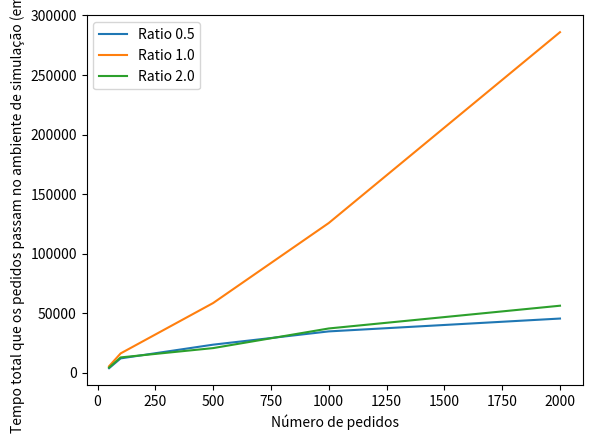

Write the Python code that produced this figure. (Note: this script raises an exception after producing the figure.)
import matplotlib.pyplot as plt

number_of_requests = [50, 100, 500, 1000, 2000]

# 5 workers; 10 olts => ratio = 0.5
# 5 workers; 10 olts => ratio = 1.0
# 10 workers; 5 olts => ratio = 2.0

# Seed 42
avg_time_total_seed_42_ratio_0_5 = [3451.0, 13077.0, 21670.0, 39786.0, 59386.0]
avg_time_total_seed_42_ratio_1_0 = [3834.0, 14299.0, 55295.0, 116800.0, 300992.0]
avg_time_total_seed_42_ratio_2_0 = [3697.0, 12006.0, 19863.0, 41622.0, 52385.0]
timedout_percentage_seed_42_ratio_0_5 = [0.0, 0.03, 0.036, 0.035, 0.051]
timedout_percentage_seed_42_ratio_1_0 = [0.0, 0.03, 0.064, 0.071, 0.102]
timedout_percentage_seed_42_ratio_2_0 = [0.0, 0.03, 0.058, 0.125, 0.087]

# Seed 7
avg_time_total_seed_7_ratio_0_5 = [3458.0, 12320.0, 20777.0, 32390.0, 50357.0]
avg_time_total_seed_7_ratio_1_0 = [4015.0, 15420.0, 56224.0, 133272.0, 290264.0]
avg_time_total_seed_7_ratio_2_0 = [3694.0, 11913.0, 19813.0, 30631.0, 72716.0]
timedout_percentage_seed_7_ratio_0_5 = [0.0, 0.03, 0.038, 0.044, 0.0515]
timedout_percentage_seed_7_ratio_1_0 = [0.0, 0.03, 0.084, 0.09, 0.0935]
timedout_percentage_seed_7_ratio_2_0 = [0.0, 0.03, 0.056, 0.071, 0.1445]

# Seed 34
avg_time_total_seed_34_ratio_0_5 = [4920.0, 11121.0, 28612.0, 32281.0, 27087.0]
avg_time_total_seed_34_ratio_1_0 = [8943.0, 19331.0, 64374.0, 127285.0, 266661.0]
avg_time_total_seed_34_ratio_2_0 = [5975.0, 15037.0, 22742.0, 39602.0, 44048.0]
timedout_percentage_seed_34_ratio_0_5 = [0.02, 0.04, 0.042, 0.04, 0.0415]
timedout_percentage_seed_34_ratio_1_0 = [0.04, 0.03, 0.098, 0.097, 0.085]
timedout_percentage_seed_34_ratio_2_0 = [0.02, 0.04, 0.066, 0.084, 0.0765]

def average_time_total_ratio_comparison():
    total_time_averages_array_0_5 = []
    total_time_average_array_1_0 = []
    total_time_average_array_2_0 = []
    percentual_deviation_0_5 = 0
    percentual_deviation_1_0 = 0
    percentual_deviation_2_0 = 0
    for i in range(0, len(number_of_requests)):
        avg_total_time_element_0_5 = (avg_time_total_seed_42_ratio_0_5[i] + avg_time_total_seed_7_ratio_0_5[i] + avg_time_total_seed_34_ratio_0_5[i]) / 3
        avg_total_time_element_1_0 = (avg_time_total_seed_42_ratio_1_0[i] + avg_time_total_seed_7_ratio_1_0[i] + avg_time_total_seed_34_ratio_1_0[i]) / 3
        avg_total_time_element_2_0 = (avg_time_total_seed_42_ratio_2_0[i] + avg_time_total_seed_7_ratio_2_0[i] + avg_time_total_seed_34_ratio_2_0[i]) / 3
        total_time_averages_array_0_5.append(avg_total_time_element_0_5)
        total_time_average_array_1_0.append(avg_total_time_element_1_0)
        total_time_average_array_2_0.append(avg_total_time_element_2_0)
        # deviation calculus
        min_time = min([avg_total_time_element_0_5, avg_total_time_element_1_0, avg_total_time_element_2_0])
        deviation_0_5 = (avg_total_time_element_0_5 - min_time) / min_time
        deviation_1_0 = (avg_total_time_element_1_0 - min_time) / min_time
        deviation_2_0 = (avg_total_time_element_2_0 - min_time) / min_time
        percentual_deviation_0_5 += deviation_0_5
        percentual_deviation_1_0 += deviation_1_0
        percentual_deviation_2_0 += deviation_2_0
    plt.plot(number_of_requests, total_time_averages_array_0_5, label = "Ratio 0.5")
    plt.plot(number_of_requests, total_time_average_array_1_0, label = "Ratio 1.0")
    plt.plot(number_of_requests, total_time_average_array_2_0, label = "Ratio 2.0")
    plt.xlabel("Número de pedidos")
    plt.ylabel("Tempo total que os pedidos passam no ambiente de simulação (em ms)")
    plt.legend()
    plt.savefig("output/ratio_comparisons/total_average_time_by_ratio.png")
    plt.close()
    return percentual_deviation_0_5, percentual_deviation_1_0, percentual_deviation_2_0

def timedout_percentage_ratio_comparison():
    timedout_percentage_averages_array_0_5 = []
    timedout_percentage_averages_array_1_0 = []
    timedout_percentage_averages_array_2_0 = []
    percentual_deviation_0_5 = 0
    percentual_deviation_1_0 = 0
    percentual_deviation_2_0 = 0
    for i in range(0, len(number_of_requests)):
        avg_timedout_percentage_element_0_5 = (timedout_percentage_seed_42_ratio_0_5[i] + timedout_percentage_seed_7_ratio_0_5[i] + timedout_percentage_seed_34_ratio_0_5[i]) / 3
        avg_timedout_percentage_element_1_0 = (timedout_percentage_seed_42_ratio_1_0[i] + timedout_percentage_seed_7_ratio_1_0[i] + timedout_percentage_seed_34_ratio_1_0[i]) / 3
        avg_timedout_percentage_element_2_0 = (timedout_percentage_seed_42_ratio_2_0[i] + timedout_percentage_seed_7_ratio_2_0[i] + timedout_percentage_seed_34_ratio_2_0[i]) / 3
        timedout_percentage_averages_array_0_5.append(avg_timedout_percentage_element_0_5)
        timedout_percentage_averages_array_1_0.append(avg_timedout_percentage_element_1_0)
        timedout_percentage_averages_array_2_0.append(avg_timedout_percentage_element_2_0)
        # deviation calculus
        min_percentage = min([avg_timedout_percentage_element_0_5, avg_timedout_percentage_element_1_0, avg_timedout_percentage_element_2_0])
        deviation_0_5 = (avg_timedout_percentage_element_0_5 - min_percentage) / min_percentage
        deviation_1_0 = (avg_timedout_percentage_element_1_0 - min_percentage) / min_percentage
        deviation_2_0 = (avg_timedout_percentage_element_2_0 - min_percentage) / min_percentage
        percentual_deviation_0_5 += deviation_0_5
        percentual_deviation_1_0 += deviation_1_0
        percentual_deviation_2_0 += deviation_2_0
    plt.plot(number_of_requests, timedout_percentage_averages_array_0_5, label = "Ratio 0.5")
    plt.plot(number_of_requests, timedout_percentage_averages_array_1_0, label = "Ratio 1.0")
    plt.plot(number_of_requests, timedout_percentage_averages_array_2_0, label = "Ratio 2.0")
    plt.xlabel("Número de pedidos")
    plt.ylabel("Percentagem de pedidos timedout")
    plt.legend()
    plt.savefig("output/ratio_comparisons/timedout_percentage_by_ratio.png")
    plt.close()
    return percentual_deviation_0_5, percentual_deviation_1_0, percentual_deviation_2_0

if __name__ == "__main__":
    tpd_0_5, tpd_1_0, tpd_2_0 = average_time_total_ratio_comparison()
    toutpd_0_5, toutpd_1_0, toutpd_2_0 = timedout_percentage_ratio_comparison()
    percentage_deviation_0_5 = tpd_0_5 + toutpd_0_5
    percentage_deviation_1_0 = tpd_1_0 + toutpd_1_0
    percentage_deviation_2_0 = tpd_2_0 + toutpd_2_0
    print("Ratio 0.5 deviation from optimal is: " + str(percentage_deviation_0_5))
    print("Ratio 1.0 deviation from optimal is: " + str(percentage_deviation_1_0))
    print("Ratio 2.0 deviation from optimal is: " + str(percentage_deviation_2_0))
    if(percentage_deviation_0_5 < percentage_deviation_1_0 and percentage_deviation_0_5 < percentage_deviation_2_0):
        print("Ratio 0.5 is optimal")
    if(percentage_deviation_1_0 < percentage_deviation_0_5 and percentage_deviation_1_0 < percentage_deviation_2_0):
        print("Ratio 1.0 is optimal")
    if(percentage_deviation_2_0 < percentage_deviation_0_5 and percentage_deviation_2_0 < percentage_deviation_1_0):
        print("Ratio 2.0 is optimal")